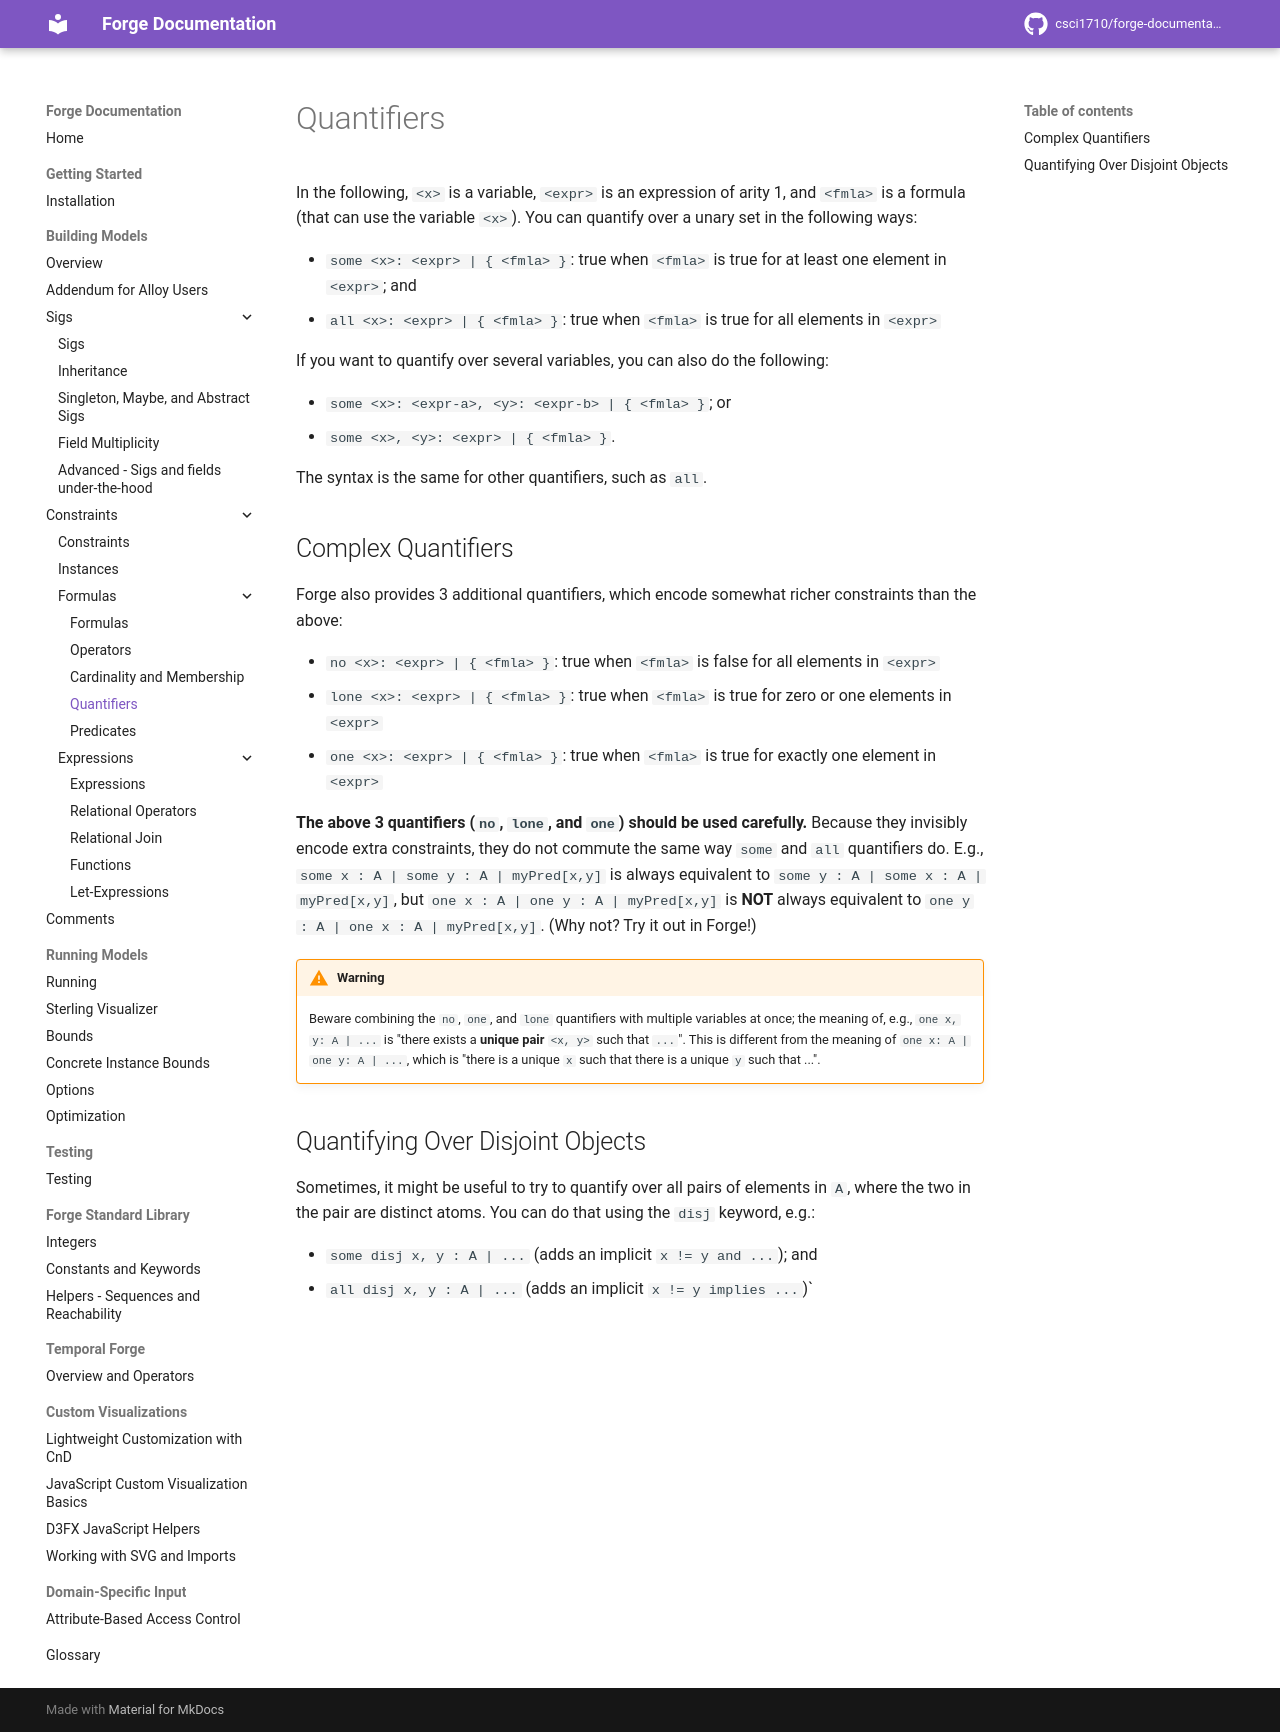

repository: forge-fm/forge-documentation · page: 4.2/building-models/constraints/formulas/quantifiers/index.html · generator: mkdocs

# Quantifiers

In the following, `<x>` is a variable, `<expr>` is an expression of arity 1, and `<fmla>` is a formula (that can use the variable `<x>`). You can quantify over a unary set in the following ways:

- `some <x>: <expr> | { <fmla> }`: true when `<fmla>` is true for at least one element in `<expr>`; and
- `all <x>: <expr> | { <fmla> }`: true when `<fmla>` is true for all elements in `<expr>`

If you want to quantify over several variables, you can also do the following:

- `some <x>: <expr-a>, <y>: <expr-b> | { <fmla> }`; or
- `some <x>, <y>: <expr> | { <fmla> }`.

The syntax is the same for other quantifiers, such as `all`.

## Complex Quantifiers

Forge also provides 3 additional quantifiers, which encode somewhat richer constraints than the above:

- `no <x>: <expr> | { <fmla> }`: true when `<fmla>` is false for all elements in `<expr>`
- `lone <x>: <expr> | { <fmla> }`: true when `<fmla>` is true for zero or one elements in `<expr>`
- `one <x>: <expr> | { <fmla> }`: true when `<fmla>` is true for exactly one element in `<expr>`

**The above 3 quantifiers (`no`, `lone`, and `one`) should be used carefully.** Because they invisibly encode extra constraints, they do not commute the same way `some` and `all` quantifiers do. E.g., `some x : A | some y : A | myPred[x,y]` is always equivalent to `some y : A | some x : A | myPred[x,y]`, but `one x : A | one y : A | myPred[x,y]` is **NOT** always equivalent to `one y : A | one x : A | myPred[x,y]`. (Why not? Try it out in Forge!)

!!! warning
    Beware combining the `no`, `one`, and `lone` quantifiers with multiple variables at once; the meaning of, e.g., `one x, y: A | ...` is "there exists a **unique pair** `<x, y>` such that `...`". This is different from the meaning of `one x: A | one y: A | ...`, which is "there is a unique `x` such that there is a unique `y` such that ...".


## Quantifying Over Disjoint Objects

Sometimes, it might be useful to try to quantify over all pairs of elements in `A`, where the two in the pair are distinct atoms. You can do that using the `disj` keyword, e.g.:

- `some disj x, y : A | ...` (adds an implicit `x != y and ...`); and
- `all disj x, y : A | ...` (adds an implicit `x != y implies ...`)`
